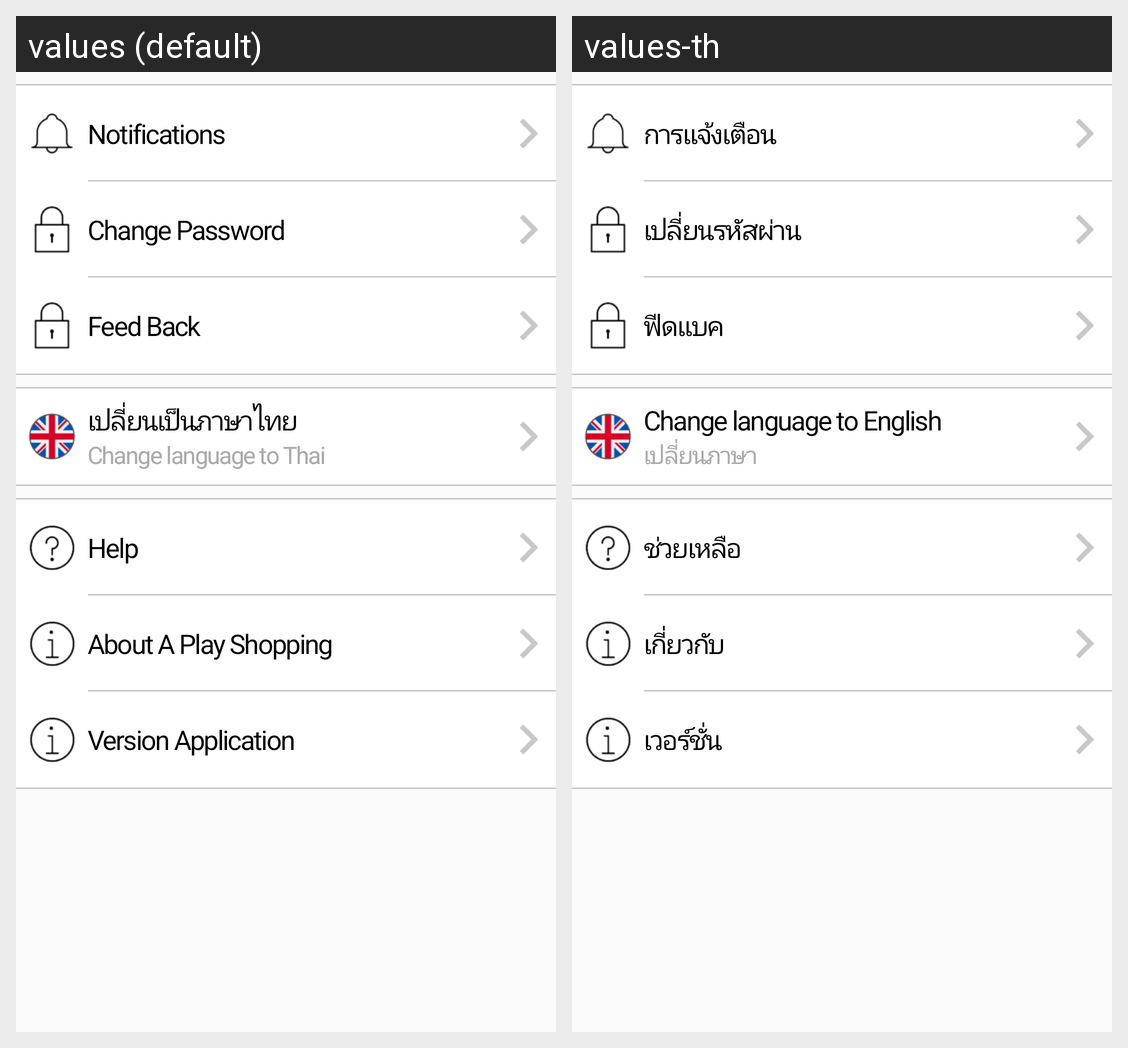

This grid shows one Android layout under two languages. Give, for every string resource on the screen, its name, the default text and each shown locale's text.
Android screen res/layout/content_settings.xml rendered under 2 locales, left to right: values (default), values-th. Device: Nexus 5 (rendered at 1080×1920; each locale shown at half size, 540×960, under a caption strip naming it); theme AppTheme.NoActionBar.
Strings drawn on this screen, with the default value and each locale's value (text and hints the layout hard-codes, and strings that could not be matched under every locale, appear in the picture but are not listed):

menu_settings_activity_notification
  values: Notifications
  values-th: การแจ้งเตือน

menu_settings_activity_change_password
  values: Change Password
  values-th: เปลี่ยนรหัสผ่าน

menu_settings_activity_feed_back
  values: Feed Back
  values-th: ฟีดแบค

menu_settings_activity_change_language
  values: เปลี่ยนเป็นภาษาไทย
  values-th: Change language to English

menu_settings_activity_change_language_sub
  values: Change language to Thai
  values-th: เปลี่ยนภาษา

menu_settings_activity_help
  values: Help
  values-th: ช่วยเหลือ

menu_settings_activity_about_us
  values: About A Play Shopping
  values-th: เกี่ยวกับ

menu_settings_activity_version
  values: Version Application
  values-th: เวอร์ชั่น
